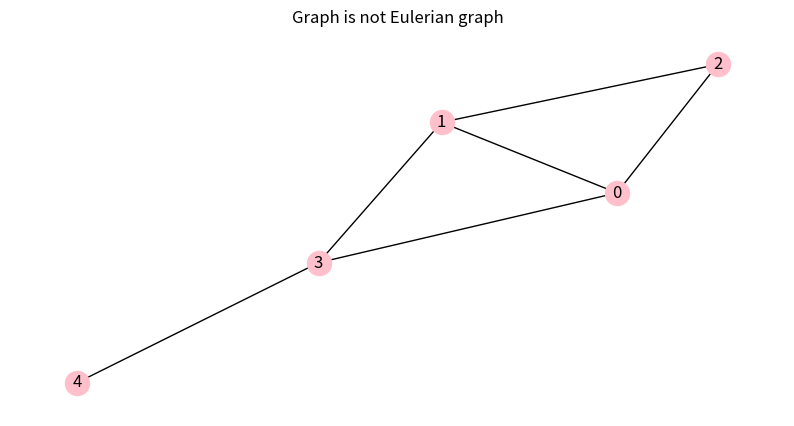
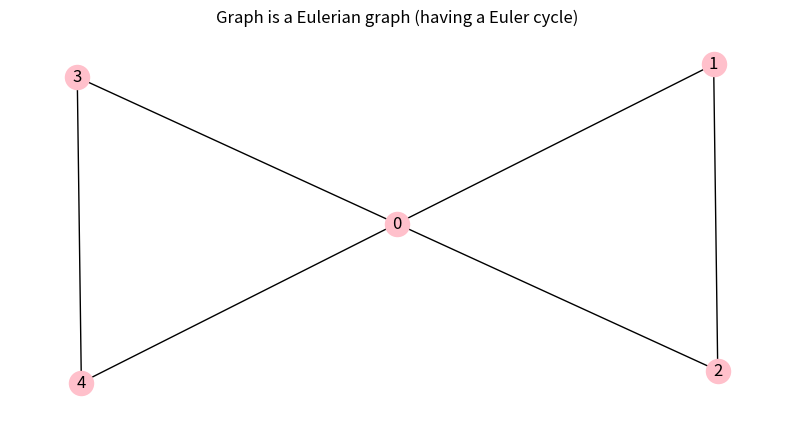
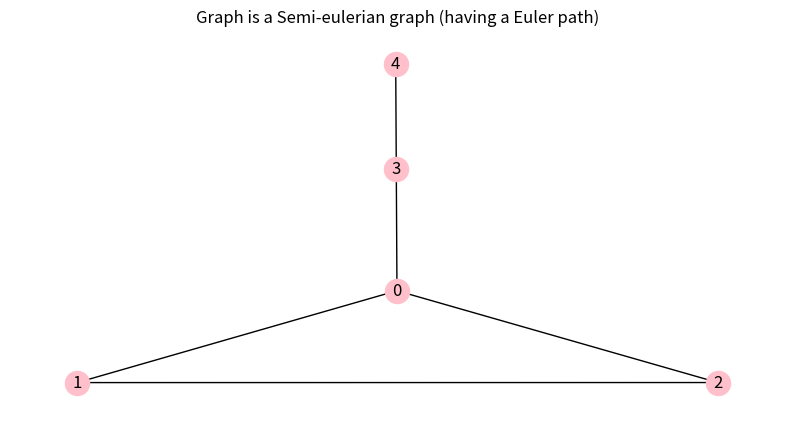

Python code for these plots, in order:
from collections import defaultdict
import time
import networkx as nx 
import numpy as np 
import matplotlib.pyplot as plt 

# defaultdict stores Dict but different from Dict as it does not
# raise KeyError but returns default value for non-existing key

'''
    Input: Receive a nested list of edges from users/ file analysed
    Output: Yes/No Answer
'''


class Graph:

    ''' 
    Check Eulerian graph: connected and each vertice has even edges
    listE = [[v1, v4], [v2, v3]] e.g
    '''

    def __init__(self, listE):
        self.listE = listE  # no of vertices
        self.graph = defaultdict(list)
        self.createEdge()
        self.defineVertices()

    def defineVertices(self):
        listV = set()
        for pair in self.listE:
            for v in pair:
                if v not in listV:
                    listV.add(v)
        return listV
    
    # Creating a graph with the given vertices
    def createEdge(self):
        for elm in self.listE:
            v1 = elm[0]
            v2 = elm[1]
            self.graph[v1].append(v2)
            self.graph[v2].append(v1)

    # Check visited vertices by DFS to check if graph is connected
    def DFSearch(self, v, visited):
        # Mark the current node as visited
        visited[v] = True

        # Recur to check all the adjacent vertices to the current vertice
        for i in self.graph[v]:
            if visited[i] == False:
                self.DFSearch(i, visited)

    # Check if graph is connected
    def isConnected(self):
        # initializing a list of vertices with none visited
        size = len(self.graph)
        visited = [False]*(size)

        visitedV = 0
        # Find a vertex with non-zero degree to start the algorithm
        for i in range(size):
            if len(self.graph[i]) > 1:
                visitedV = i
                break
            # If there are no edges in the graph, return true
            if i == size - 1:
                return True

        self.DFSearch(visitedV, visited)

        # Check if all non-zero degree vertices are visited
        for j in range(size):
            if visited[j] == False and len(self.graph[j]) > 0:
                return False
        return True

    def isEulerian(self):
        # Check if all non-zero degree vertices are connected
        if self.isConnected() == False:
            return 0
        else:
            # Meet condition: Graph is connected
            odd = 0
            for i in range(len(self.graph)):
                if len(self.graph[i]) % 2 != 0:
                    odd += 1
            '''
            Scenario: 
            - odd = 2 => Graph is semi-eulerian 
            - odd = 0 => Graph is eulerian 
            - odd > 2 => Graph is not eulerian 
            '''
            if odd == 0:
                return 2
            elif odd == 2:
                return 1
            elif odd > 2:
                return 0

    def test(self):
        res = self.isEulerian()
        if res == 0:
            # Check Planar here
            return "Graph is not Eulerian graph"
        elif res == 1:
            return "Graph is a Semi-eulerian graph (having a Euler path)"
        else:
            return "Graph is a Eulerian graph (having a Euler cycle)"

class Visualization:
    def drawGraph(G, graph, listE, result):
        listV = graph.defineVertices()
        for v in listV:
            G.add_node(v)
        for pair in listE:
            G.add_edge(pair[0], pair[1])
        plt.figure(figsize=(10,5))
        ax = plt.gca()
        ax.set_title(result)
        nx.draw(G, with_labels=True, node_color="pink")
        plt.show(block=False)
        plt.pause(3)
        #plt.savefig(filename)
        plt.close()
        
    def main(inputList):
        G = nx.Graph()
        inputGraph = Graph(inputList)
        result = inputGraph.test()
        Visualization.drawGraph(G, inputGraph, inputList, result)
        
Visualization.main([[1, 0], [0, 2], [2, 1], [0, 3], [3, 4], [1, 3]])
Visualization.main([[1, 0], [0, 2], [2, 1], [0, 3], [3, 4], [4, 0]])
Visualization.main([[1, 0], [0, 2], [2, 1], [0, 3], [3, 4]])
